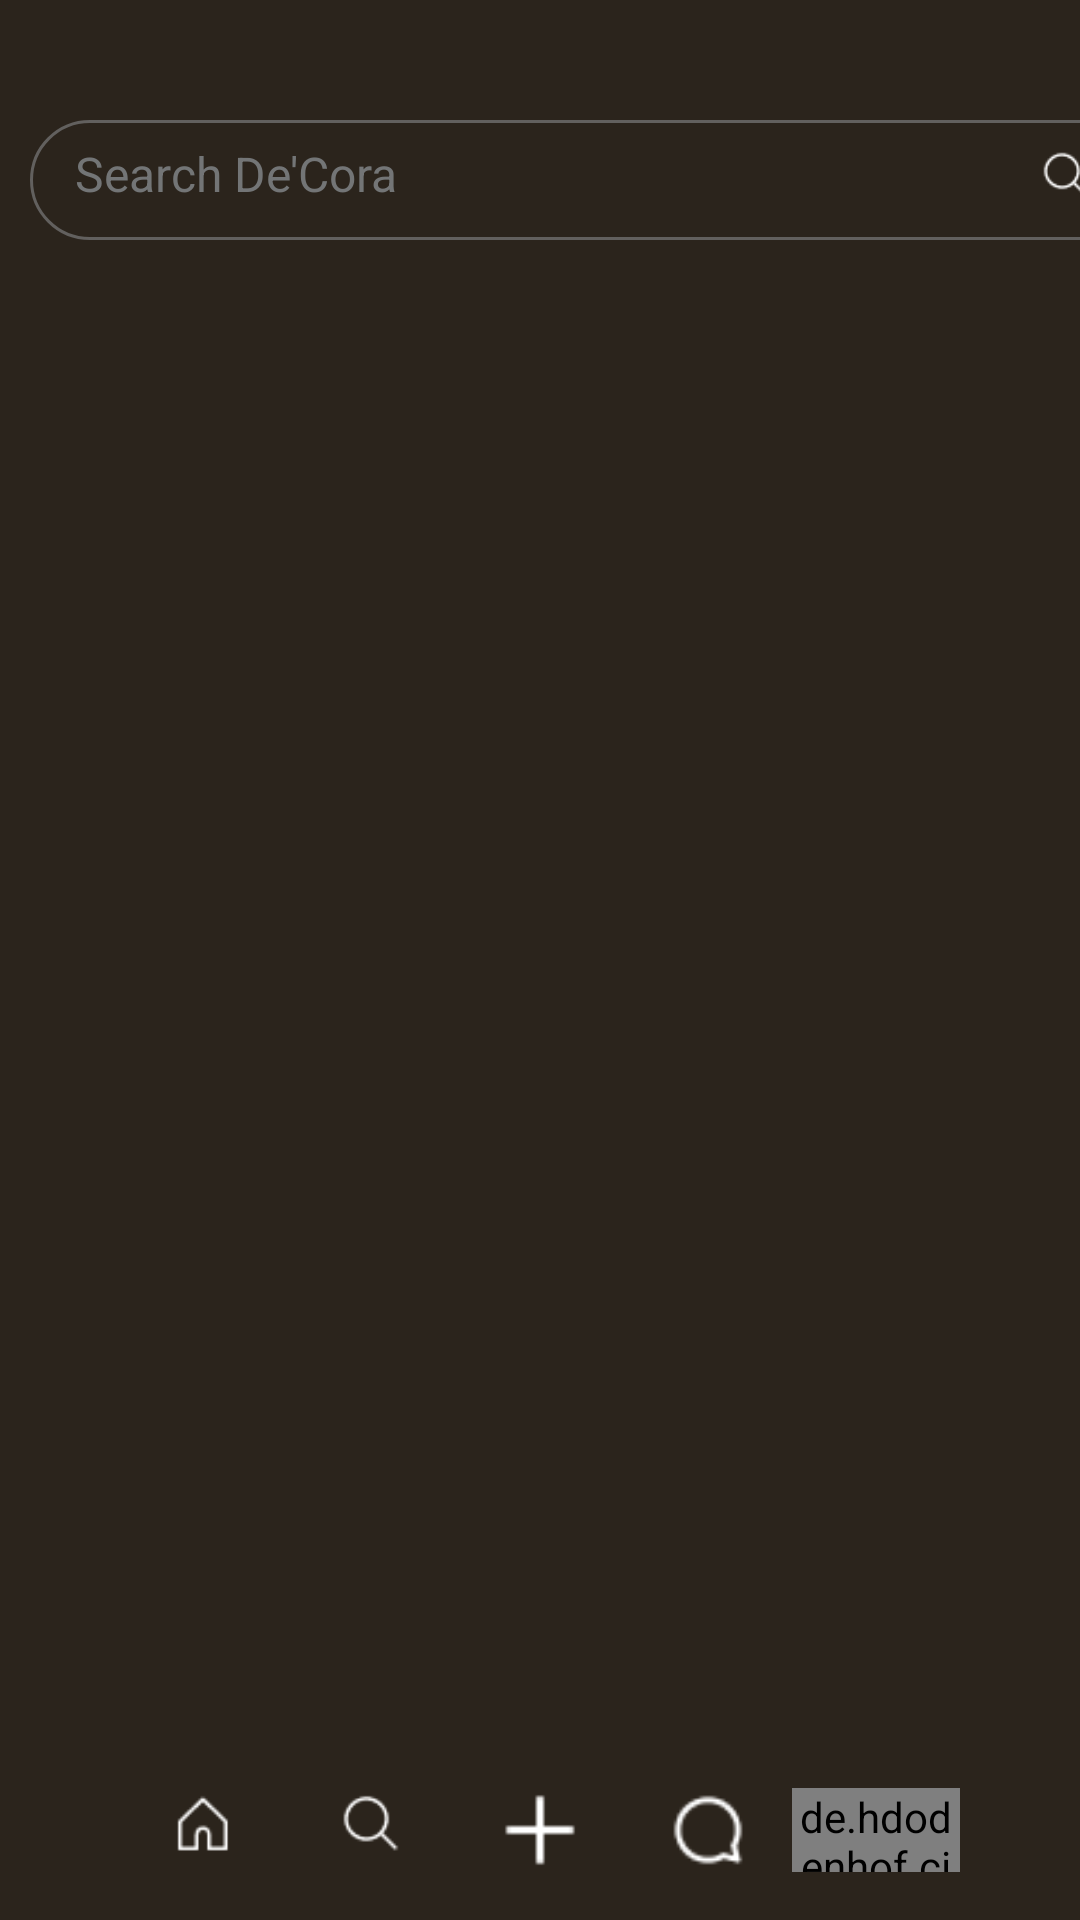

Here is an Android app screen rendered from its layout file. Give the layout XML and the strings, colors and styles it references.
<!-- AndroidManifest.xml: application theme Theme.Decora -->
<!-- res/layout/activity_page10.xml -->
<?xml version="1.0" encoding="utf-8"?>
<RelativeLayout xmlns:android="http://schemas.android.com/apk/res/android"
    xmlns:app="http://schemas.android.com/apk/res-auto"
    xmlns:tools="http://schemas.android.com/tools"
    android:id="@+id/main"
    android:layout_width="match_parent"
    android:layout_height="match_parent"
    android:background="@color/darkbrown"
    tools:context=".Page10Activity">

    <ScrollView
        android:id="@+id/mainScroll"
        android:layout_width="match_parent"
        android:layout_height="match_parent"
        android:layout_above="@+id/footer">

        <LinearLayout
            android:layout_width="match_parent"
            android:layout_height="wrap_content"
            android:orientation="vertical">

            
            <RelativeLayout
                android:id="@+id/srch"
                android:layout_width="380dp"
                android:layout_height="40dp"
                android:layout_marginStart="10dp"
                android:layout_marginTop="40dp"
                android:background="@drawable/circle"
                android:clickable="true">

                <TextView
                    android:layout_width="match_parent"
                    android:layout_height="match_parent"
                    android:hint="Search De'Cora"
                    android:textColorHint="@color/grey"
                    android:textColor="@color/white"
                    android:textSize="16sp"
                    android:layout_marginStart="15dp"
                    android:layout_marginTop="7dp"
                    android:layout_toStartOf="@+id/searchIcon"
                    android:paddingEnd="50dp" />

                <ImageView
                    android:id="@+id/searchIcon"
                    android:layout_width="45dp"
                    android:layout_height="45dp"
                    android:layout_alignParentEnd="true"
                    android:layout_centerVertical="true"
                    android:layout_marginEnd="12dp"
                    android:src="@drawable/search"
                    app:tint="@color/white" />
            </RelativeLayout>

            
            <androidx.recyclerview.widget.RecyclerView
                android:id="@+id/pinsRecyclerView"
                android:layout_width="match_parent"
                android:layout_height="wrap_content"
                android:padding="16dp" />

            
        </LinearLayout>
    </ScrollView>

    
    <LinearLayout
        android:id="@+id/footer"
        android:layout_width="match_parent"
        android:layout_height="60dp"
        android:layout_alignParentBottom="true"
        android:layout_marginHorizontal="40dp"
        android:orientation="horizontal"
        android:gravity="center">

        <ImageView
            android:id="@+id/home"
            android:layout_width="0dp"
            android:layout_height="40dp"
            android:layout_weight="1"
            android:src="@drawable/tab1"
            app:tint="@color/white"
            android:clickable="true" />

        <ImageView
            android:id="@+id/search"
            android:layout_width="0dp"
            android:layout_height="40dp"
            android:layout_weight="1"
            android:src="@drawable/search"
            app:tint="@color/white"
            android:clickable="true" />

        <ImageView
            android:id="@+id/post"
            android:layout_width="0dp"
            android:layout_height="30dp"
            android:layout_weight="1"
            android:src="@drawable/plus"
            app:tint="@color/white"
            android:clickable="true" />

        <ImageView
            android:id="@+id/dm"
            android:layout_width="0dp"
            android:layout_height="30dp"
            android:layout_weight="1"
            android:src="@drawable/comment"
            app:tint="@color/white"
            android:clickable="true" />

        <de.hdodenhof.circleimageview.CircleImageView
            android:id="@+id/prof"
            android:layout_width="0dp"
            android:layout_height="28dp"
            android:layout_weight="1"
            android:src="@drawable/defaultpfp"
            android:clickable="true" />
    </LinearLayout>

</RelativeLayout>
<!-- resources referenced by this layout -->
<resources>
  <color name="darkbrown">#2B241C</color>
  <color name="grey">#737576</color>
  <color name="white">#FFFFFFFF</color>
  <!-- drawable circle (drawable) -->
  <shape xmlns:android="http://schemas.android.com/apk/res/android"
      android:shape="rectangle">
  
      <solid android:color="#2B241C"/>
      <size
          android:width="100dp"
          android:height="100dp"/>
      <corners android:radius="50dp"/>
      <stroke android:color="#62605E"
          android:width="1dp"/>
  </shape>
  <!-- drawable comment: png bitmap (drawable, 473 bytes) -->
  <!-- drawable plus: png bitmap (drawable, 209 bytes) -->
  <!-- drawable search: png bitmap (drawable, 494 bytes) -->
  <!-- drawable tab1: png bitmap (drawable, 573 bytes) -->
  <style name="Theme.Decora" parent="Base.Theme.Decora" />
  <style name="Base.Theme.Decora" parent="Theme.Material3.DayNight.NoActionBar">
          
          
      </style>
</resources>
